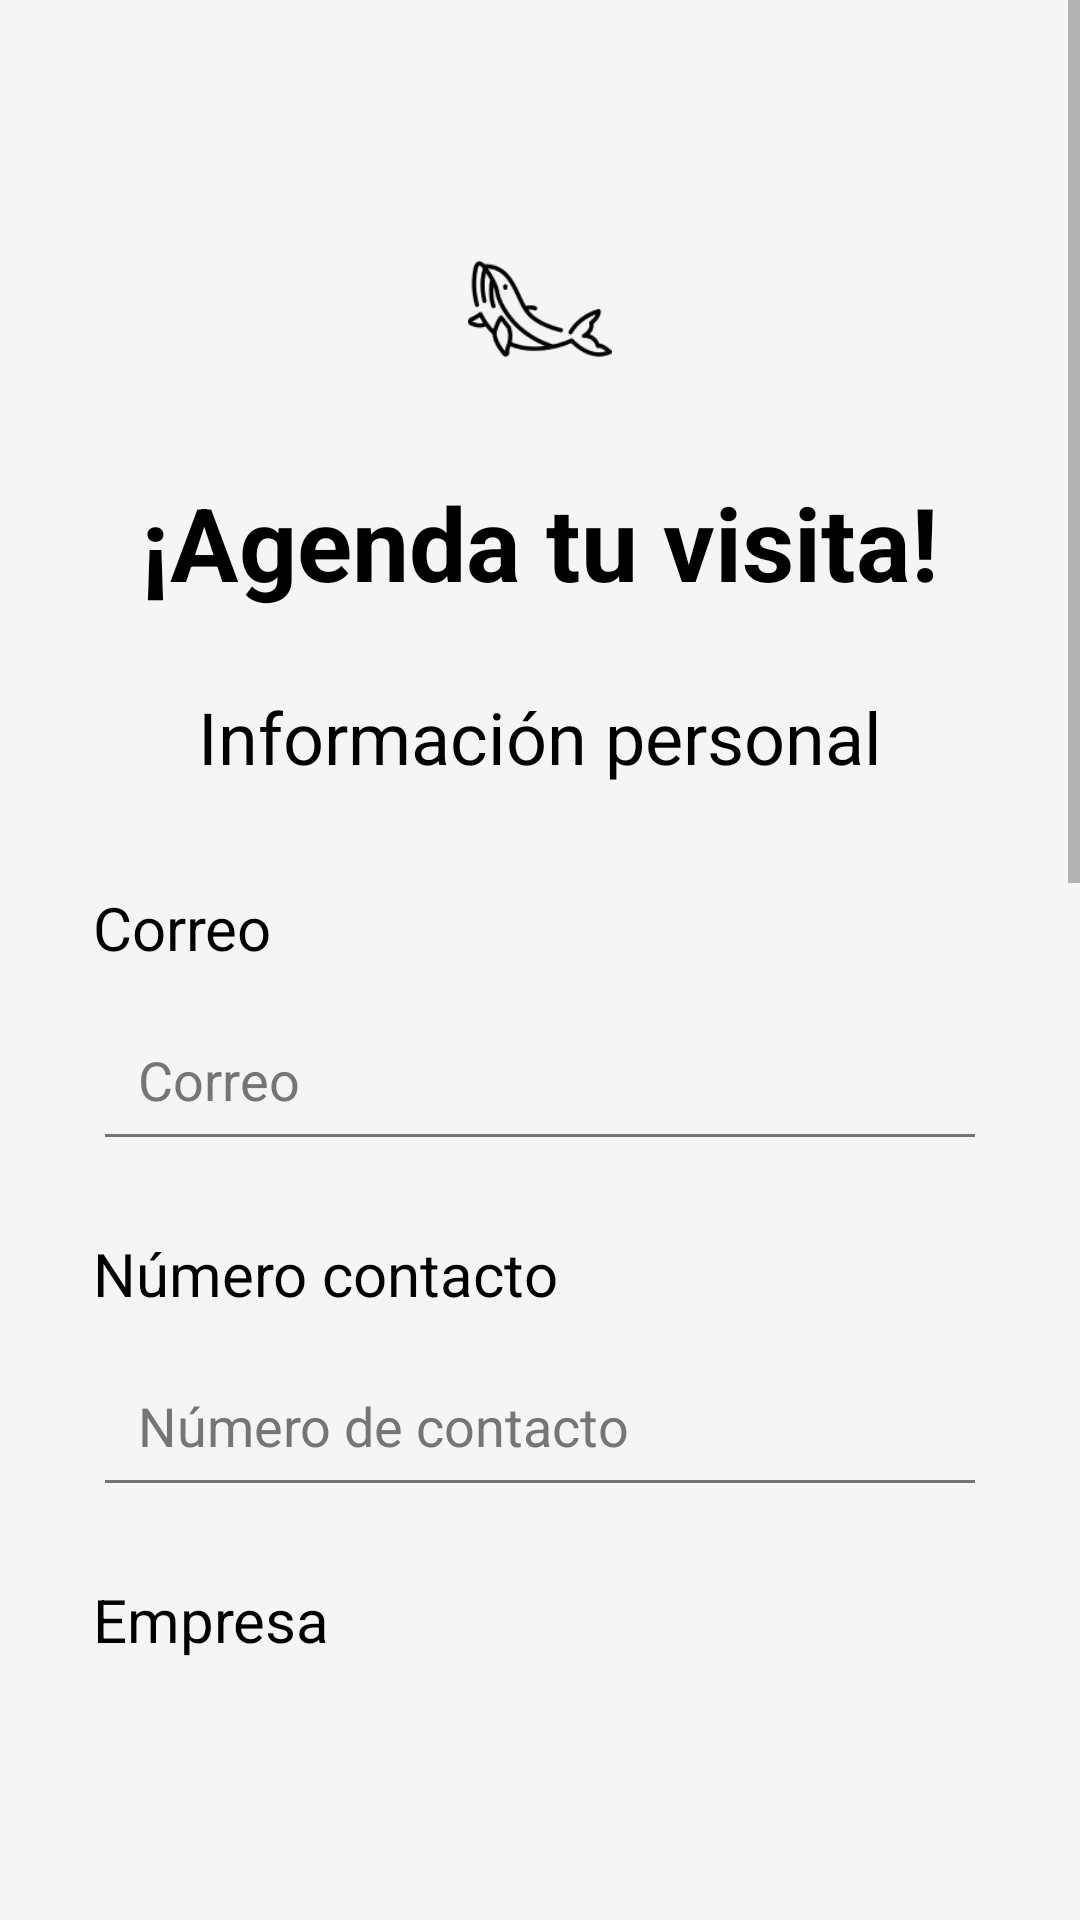

Layout XML and referenced resources for this Android screen:
<!-- AndroidManifest.xml: application theme Theme.AppAvaluos -->
<!-- res/layout/fragment_agendar_citas.xml -->
<?xml version="1.0" encoding="utf-8"?>
<LinearLayout xmlns:android="http://schemas.android.com/apk/res/android"
    xmlns:tools="http://schemas.android.com/tools"
    android:layout_width="match_parent"
    android:layout_height="match_parent"
    tools:context=".AgendarCitasFragment"
    android:orientation="vertical">

    <ScrollView
        android:id="@+id/scrollView"
        android:layout_width="match_parent"
        android:layout_height="0dp"
        android:layout_weight="1"
        android:clipToPadding="false"
        android:paddingBottom="80dp">

        <LinearLayout
            android:layout_width="match_parent"
            android:layout_height="wrap_content"
            android:orientation="vertical"
            android:gravity="center_horizontal"
            android:paddingTop="48dp"
            android:paddingBottom="16dp"
            android:paddingStart="16dp"
            android:paddingEnd="16dp">

            
            <ImageView
                android:layout_width="80dp"
                android:layout_height="80dp"
                android:src="@drawable/whale"
                android:background="@drawable/circulo_fondo"
                android:padding="16dp"
                android:layout_marginTop="15dp"
                android:layout_marginBottom="15dp"
                android:adjustViewBounds="true"
                android:scaleType="centerInside"
                android:layout_gravity="center"/>

            
            <TextView
                android:layout_width="wrap_content"
                android:layout_height="wrap_content"
                android:layout_marginBottom="16dp"
                android:layout_gravity="center"
                android:gravity="center"
                android:text="@string/agendar_visita"
                android:textColor="@color/black"
                android:textSize="34sp"
                android:textStyle="bold" />

            
            <TextView
                android:layout_width="match_parent"
                android:layout_height="wrap_content"
                android:layout_marginTop="10dp"
                android:layout_marginBottom="10dp"
                android:gravity="center"
                android:text="@string/info_personal"
                android:textColor="@color/black"
                android:textSize="24sp" />

            
            <TextView
                android:layout_width="match_parent"
                android:layout_height="wrap_content"
                android:layout_marginTop="24dp"
                android:layout_marginEnd="15dp"
                android:layout_marginStart="15dp"
                android:text="Correo"
                android:textColor="#000000"
                android:textSize="20sp" />

            <EditText
                android:id="@+id/correo_et"
                android:layout_width="match_parent"
                android:layout_height="wrap_content"
                android:layout_marginTop="10dp"
                android:layout_marginEnd="15dp"
                android:layout_marginStart="15dp"
                android:hint="@string/hint_correo"
                android:inputType="textEmailAddress"
                android:padding="15dp"
                android:textColorHint="#757575"
                android:textSize="18sp" />

            
            <TextView
                android:layout_width="match_parent"
                android:layout_height="wrap_content"
                android:layout_marginTop="24dp"
                android:layout_marginEnd="15dp"
                android:layout_marginStart="15dp"
                android:text="Número contacto"
                android:textColor="#000000"
                android:textSize="20sp" />

            <EditText
                android:id="@+id/telefono_et"
                android:layout_width="match_parent"
                android:layout_height="wrap_content"
                android:layout_marginTop="10dp"
                android:layout_marginEnd="15dp"
                android:layout_marginStart="15dp"
                android:hint="@string/hint_telefono"
                android:inputType="phone"
                android:padding="15dp"
                android:textColorHint="#757575"
                android:textSize="18sp" />

            <TextView
                android:layout_width="match_parent"
                android:layout_height="wrap_content"
                android:layout_marginTop="24dp"
                android:layout_marginEnd="15dp"
                android:layout_marginStart="15dp"
                android:text="Empresa"
                android:textColor="#000000"
                android:textSize="20sp" />

            
            <TextView
                android:id="@+id/empresa_et"
                android:layout_width="match_parent"
                android:layout_height="wrap_content"
                android:layout_marginTop="10dp"
                android:layout_marginEnd="15dp"
                android:layout_marginStart="15dp"
                android:enabled="false"
                android:inputType="text"
                android:padding="15dp"
                android:textColorHint="#757575"
                android:textSize="18sp" />


            
            <TextView
                android:layout_width="match_parent"
                android:layout_height="wrap_content"
                android:layout_marginTop="24dp"
                android:layout_marginEnd="15dp"
                android:layout_marginStart="15dp"
                android:text="Número de Avalúo"
                android:textColor="#000000"
                android:textSize="20sp" />

            <LinearLayout
                android:layout_width="match_parent"
                android:layout_height="wrap_content"
                android:layout_marginTop="8dp"
                android:layout_marginEnd="15dp"
                android:layout_marginStart="15dp"
                android:background="@drawable/spinner_background"
                android:padding="2dp">

                <Spinner
                    android:id="@+id/spinner_avaluos"
                    android:layout_width="match_parent"
                    android:layout_height="48dp"
                    android:layout_marginStart="5dp"
                    android:spinnerMode="dropdown"
                    android:popupBackground="@android:color/white"
                    android:backgroundTint="@android:color/transparent" />
            </LinearLayout>

            <TextView
                android:layout_width="match_parent"
                android:layout_height="wrap_content"
                android:layout_marginTop="24dp"
                android:layout_marginEnd="15dp"
                android:layout_marginStart="15dp"
                android:text="Dirección"
                android:textColor="#000000"
                android:textSize="20sp" />

            
            <TextView
                android:id="@+id/dirección_et"
                android:layout_width="match_parent"
                android:layout_height="wrap_content"
                android:layout_marginTop="10dp"
                android:layout_marginEnd="15dp"
                android:layout_marginStart="15dp"
                android:enabled="false"
                android:inputType="text"
                android:padding="15dp"
                android:textColorHint="#757575"
                android:textSize="18sp" />

            
            <TextView
                android:layout_width="match_parent"
                android:layout_height="wrap_content"
                android:layout_marginTop="24dp"
                android:layout_marginEnd="15dp"
                android:layout_marginStart="15dp"
                android:text="@string/dia_preferido"
                android:textColor="#000000"
                android:textSize="20sp" />

            
            <TextView
                android:layout_width="match_parent"
                android:layout_height="wrap_content"
                android:layout_marginTop="14dp"
                android:layout_marginEnd="15dp"
                android:layout_marginStart="15dp"
                android:text="Fecha"
                android:textColor="#000000"
                android:textSize="16sp" />

            <EditText
                android:id="@+id/fecha_et"
                android:layout_width="match_parent"
                android:layout_height="wrap_content"
                android:layout_marginTop="10dp"
                android:layout_marginEnd="15dp"
                android:layout_marginStart="15dp"
                android:hint="@string/hint_fecha"
                android:inputType="date"
                android:padding="15dp"
                android:textColorHint="#757575"
                android:textSize="18sp" />

            
            <TextView
                android:layout_width="match_parent"
                android:layout_height="wrap_content"
                android:layout_marginTop="14dp"
                android:layout_marginEnd="15dp"
                android:layout_marginStart="15dp"
                android:text="Hora"
                android:textColor="#000000"
                android:textSize="16sp" />

            <EditText
                android:id="@+id/hora_et"
                android:layout_width="match_parent"
                android:layout_height="wrap_content"
                android:layout_marginTop="10dp"
                android:layout_marginEnd="15dp"
                android:layout_marginStart="15dp"
                android:hint="Seleccionar hora"
                android:inputType="time"
                android:padding="15dp"
                android:textColorHint="#757575"
                android:textSize="18sp" />

            
            <Button
                android:id="@+id/siguiente_btn"
                android:layout_width="200dp"
                android:layout_height="50dp"
                android:layout_marginTop="32dp"
                android:layout_marginBottom="24dp"
                android:layout_marginEnd="15dp"
                android:layout_marginStart="15dp"
                android:background="@drawable/round_button"
                android:text="@string/siguiente"
                android:textAllCaps="false"
                android:textColor="#FFFFFF"
                android:textSize="15sp" />
        </LinearLayout>
    </ScrollView>

</LinearLayout>
<!-- resources referenced by this layout -->
<resources>
  <color name="black">#FF000000</color>
  <!-- drawable round_button (drawable) -->
  <?xml version="1.0" encoding="utf-8"?>
  <ripple xmlns:android="http://schemas.android.com/apk/res/android"
      android:color="@color/primary_light">
      <item>
          <shape>
              <gradient
                  android:startColor="@color/primary"
                  android:endColor="@color/primary_dark"
                  android:angle="315" />
              <corners android:radius="24dp" />
          </shape>
      </item>
  </ripple>
  <!-- drawable spinner_background (drawable) -->
  <?xml version="1.0" encoding="utf-8"?>
  <layer-list xmlns:android="http://schemas.android.com/apk/res/android">
      <item>
          <shape android:shape="rectangle">
              <solid android:color="@color/background_light" />
              <corners android:radius="8dp" />
              <stroke
                  android:width="1dp"
                  android:color="#CCCCCC" />
              <padding
                  android:right="25dp" /> </shape>
      </item>
      <item
          android:gravity="center_vertical|end"
          android:left="25dp"
          android:drawable="@drawable/spinner_arrow" />
  </layer-list>
  <!-- drawable whale: png bitmap (drawable, 8060 bytes) -->
  <string name="agendar_visita">¡Agenda tu visita!</string>
  <string name="dia_preferido">Día preferido para la visita</string>
  <string name="hint_correo">Correo</string>
  <string name="hint_fecha">DD/MM/AAAA</string>
  <string name="hint_telefono">Número de contacto</string>
  <string name="info_personal">Información personal</string>
  <string name="siguiente">Siguiente</string>
  <style name="Theme.AppAvaluos" parent="Base.Theme.AppAvaluos" />
  <color name="primary_light">#64B5F6</color>
  <color name="primary">#1976D2</color>
  <color name="primary_dark">#0D47A1</color>
  <color name="background_light">#F5F5F5</color>
  <!-- drawable spinner_arrow (drawable) -->
  <vector xmlns:android="http://schemas.android.com/apk/res/android"
      android:width="10dp"
      android:height="5dp"
      android:viewportWidth="10"
      android:viewportHeight="5">
      <path
          android:fillColor="#808080"
          android:pathData="M 0 0 L 5 5 L 10 0 Z" />
  </vector>
  <style name="Base.Theme.AppAvaluos" parent="Theme.Material3.DayNight.NoActionBar">
          
          <item name="colorPrimary">@color/primary</item>
          <item name="colorPrimaryDark">@color/primary_dark</item>
          <item name="colorAccent">@color/accent</item>
          <item name="colorPrimaryVariant">@color/primary_light</item>
          
          
          <item name="colorSecondary">@color/secondary</item>
          <item name="colorSecondaryVariant">@color/secondary_dark</item>
          
          
          <item name="android:colorBackground">@color/background</item>
          <item name="colorSurface">@color/surface</item>
          
          
          <item name="android:textColorPrimary">@color/text_primary</item>
          <item name="android:textColorSecondary">@color/text_secondary</item>
          <item name="android:textColorHint">@color/text_hint</item>
          
          
          <item name="android:statusBarColor">@color/primary_dark</item>
          <item name="android:windowLightStatusBar">false</item>
      </style>
  <color name="accent">#FF9800</color>
  <color name="secondary">#FF9800</color>
  <color name="secondary_dark">#F57C00</color>
  <color name="background">#F5F5F5</color>
  <color name="surface">#FFFFFF</color>
  <color name="text_primary">#212121</color>
  <color name="text_secondary">#757575</color>
  <color name="text_hint">#9E9E9E</color>
</resources>
